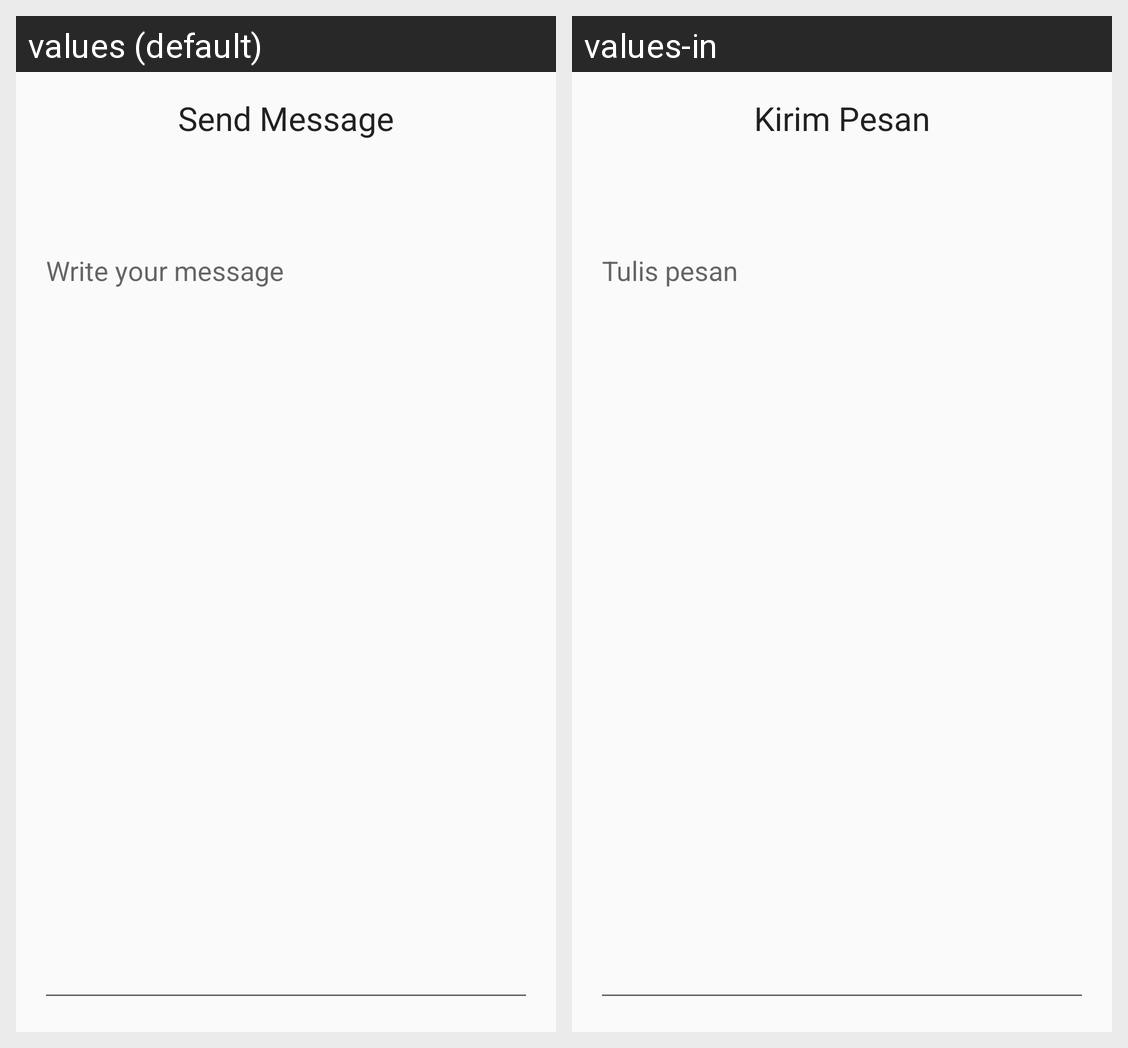

Strings drawn on this Android screen and how each of the app's shown locales translates them:
Android screen res/layout/send_person_email.xml rendered under 2 locales, left to right: values (default), values-in. Device: Nexus 5 (rendered at 1080×1920; each locale shown at half size, 540×960, under a caption strip naming it); theme MyMaterialTheme.
Strings drawn on this screen, with the default value and each locale's value (text and hints the layout hard-codes, and strings that could not be matched under every locale, appear in the picture but are not listed):

txt_dialog_title_message
  values: Send Message
  values-in: Kirim Pesan

txt_hint_dialog_message
  values: Write your message
  values-in: Tulis pesan
